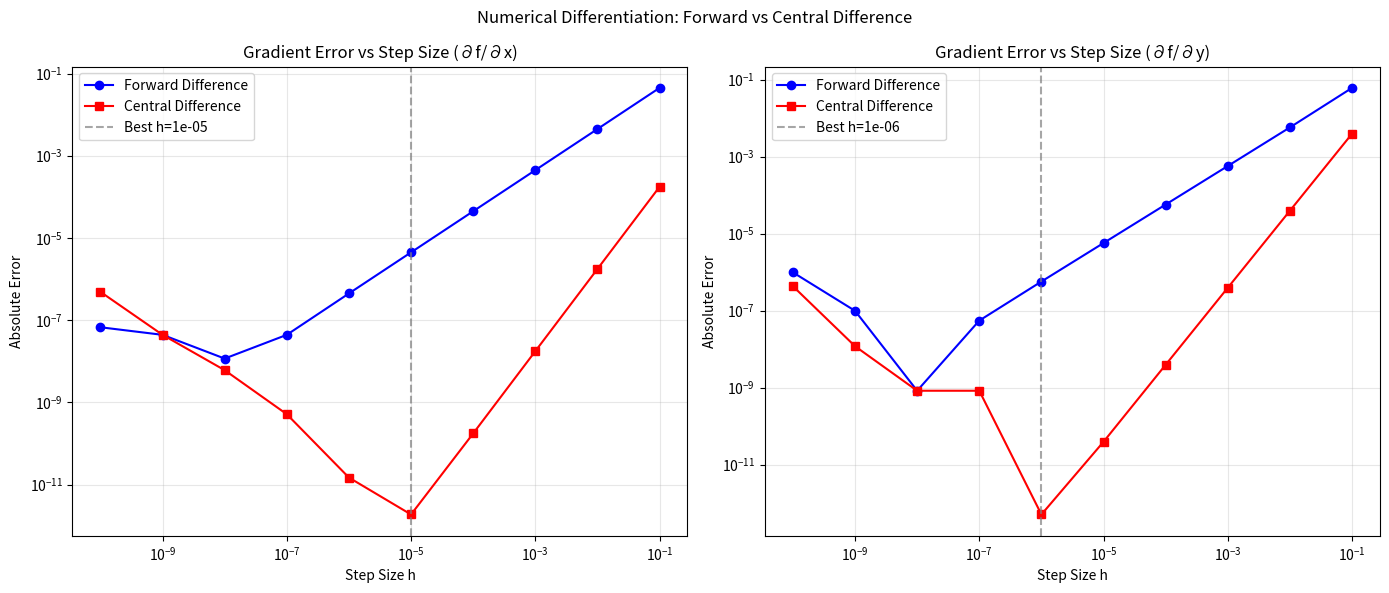
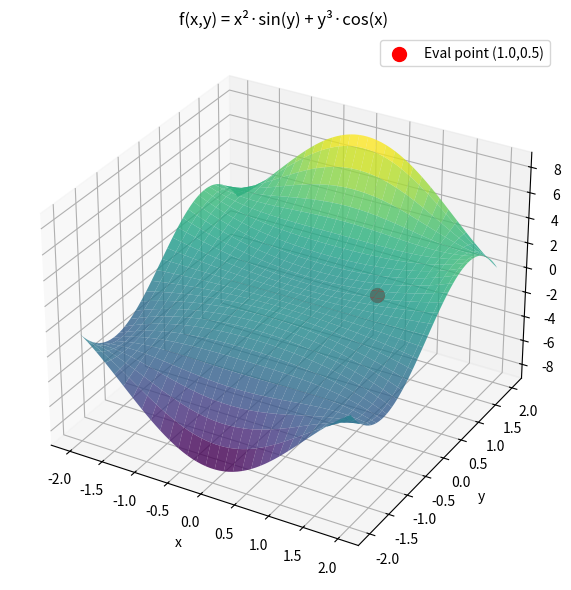

These charts were generated, in order, by the following Python code:
# Experiment No: 15
# Title: Numerical Differentiation and Gradient Verification
# Aim: Compare analytical derivatives with numerical finite-difference estimates
#      for a custom multivariable loss function.
# Libraries: NumPy, Matplotlib

# PROGRAM

import numpy as np
import matplotlib.pyplot as plt

# ── 1. Define the loss function ───────────────────────────────────
# f(x, y) = x^2 * sin(y) + y^3 * cos(x)
def f(x, y):
    return x**2 * np.sin(y) + y**3 * np.cos(x)

# ── 2. Analytical partial derivatives ─────────────────────────────
# df/dx = 2x * sin(y) - y^3 * sin(x)
# df/dy = x^2 * cos(y) + 3y^2 * cos(x)
def df_dx_analytical(x, y):
    return 2 * x * np.sin(y) - y**3 * np.sin(x)

def df_dy_analytical(x, y):
    return x**2 * np.cos(y) + 3 * y**2 * np.cos(x)

# ── 3. Numerical gradient estimates ───────────────────────────────
def forward_diff(func, x, y, h, var='x'):
    if var == 'x':
        return (func(x + h, y) - func(x, y)) / h
    else:
        return (func(x, y + h) - func(x, y)) / h

def central_diff(func, x, y, h, var='x'):
    if var == 'x':
        return (func(x + h, y) - func(x - h, y)) / (2 * h)
    else:
        return (func(x, y + h) - func(x, y - h)) / (2 * h)

# ── 4. Compare at point (x0, y0) ──────────────────────────────────
x0, y0 = 1.0, 0.5
step_sizes = [1e-1, 1e-2, 1e-3, 1e-4, 1e-5, 1e-6, 1e-7, 1e-8, 1e-9, 1e-10]

grad_x_true = df_dx_analytical(x0, y0)
grad_y_true = df_dy_analytical(x0, y0)

print(f"Point: (x={x0}, y={y0})")
print(f"Analytical ∂f/∂x = {grad_x_true:.8f}")
print(f"Analytical ∂f/∂y = {grad_y_true:.8f}")

print(f"\n{'h':>12} {'FD ∂f/∂x err':>16} {'CD ∂f/∂x err':>16} "
      f"{'FD ∂f/∂y err':>16} {'CD ∂f/∂y err':>16}")
print("-" * 80)

fd_x_errs, cd_x_errs = [], []
fd_y_errs, cd_y_errs = [], []

for h in step_sizes:
    fd_x = forward_diff(f, x0, y0, h, 'x')
    cd_x = central_diff(f, x0, y0, h, 'x')
    fd_y = forward_diff(f, x0, y0, h, 'y')
    cd_y = central_diff(f, x0, y0, h, 'y')

    err_fd_x = abs(fd_x - grad_x_true)
    err_cd_x = abs(cd_x - grad_x_true)
    err_fd_y = abs(fd_y - grad_y_true)
    err_cd_y = abs(cd_y - grad_y_true)

    fd_x_errs.append(err_fd_x); cd_x_errs.append(err_cd_x)
    fd_y_errs.append(err_fd_y); cd_y_errs.append(err_cd_y)

    print(f"{h:>12.0e} {err_fd_x:>16.2e} {err_cd_x:>16.2e} "
          f"{err_fd_y:>16.2e} {err_cd_y:>16.2e}")

# Best step size recommendation
best_h_idx = np.argmin(cd_x_errs)
print(f"\nBest step size for central diff: h = {step_sizes[best_h_idx]:.0e} "
      f"(∂f/∂x error = {cd_x_errs[best_h_idx]:.2e})")

# ── 5. Plot gradient error vs step size ───────────────────────────
fig, axes = plt.subplots(1, 2, figsize=(14, 6))

for ax, fd_errs, cd_errs, var in zip(axes,
                                      [fd_x_errs, fd_y_errs],
                                      [cd_x_errs, cd_y_errs],
                                      ['x', 'y']):
    ax.loglog(step_sizes, fd_errs, 'bo-', label='Forward Difference')
    ax.loglog(step_sizes, cd_errs, 'rs-', label='Central Difference')
    best_cd = step_sizes[np.argmin(cd_errs)]
    ax.axvline(best_cd, color='gray', linestyle='--', alpha=0.7,
               label=f'Best h={best_cd:.0e}')
    ax.set_xlabel('Step Size h')
    ax.set_ylabel('Absolute Error')
    ax.set_title(f'Gradient Error vs Step Size (∂f/∂{var})')
    ax.legend()
    ax.grid(True, which='both', alpha=0.3)

plt.suptitle('Numerical Differentiation: Forward vs Central Difference', fontsize=12)
plt.tight_layout()
plt.savefig('lab15_grad_error.png', dpi=100)
plt.show()

# ── 6. Visualise the function surface ─────────────────────────────
xg = np.linspace(-2, 2, 60)
yg = np.linspace(-2, 2, 60)
XG, YG = np.meshgrid(xg, yg)
ZG = f(XG, YG)

fig = plt.figure(figsize=(10, 6))
ax3d = fig.add_subplot(111, projection='3d')
ax3d.plot_surface(XG, YG, ZG, cmap='viridis', alpha=0.8)
ax3d.scatter([x0], [y0], [f(x0, y0)], color='red', s=100, zorder=5,
             label=f'Eval point ({x0},{y0})')
ax3d.set_xlabel('x'); ax3d.set_ylabel('y'); ax3d.set_zlabel('f(x,y)')
ax3d.set_title('f(x,y) = x²·sin(y) + y³·cos(x)')
ax3d.legend()
plt.tight_layout()
plt.savefig('lab15_surface.png', dpi=100)
plt.show()

# EXPECTED OUTPUT
# Error table showing forward diff error ∝ h (first order) and central
# diff error ∝ h² (second order). Both worsen for very small h due to
# floating-point cancellation. Best h ≈ 1e-5 for central difference.

# RESULT
# Central difference approximates gradients more accurately than forward
# difference (O(h²) vs O(h)). Very small h causes floating-point
# cancellation errors. This gradient verification technique (gradient checking)
# is used to debug custom neural network implementations.
